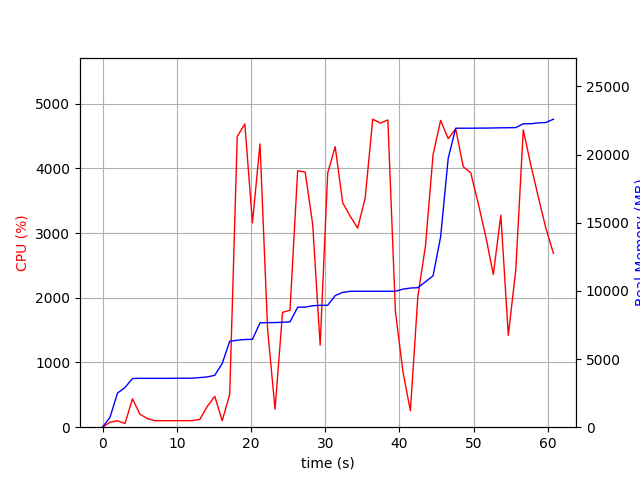

Source data for this figure (header and first rows):
elapsed_time, nproc, cpu, mem_real, mem_virtual
3.7670135498046875e-05, 1, 0.0, 6.988, 3186
1.007, 1, 76.5, 726.1, 1685
2.015, 1, 100.2, 2504, 4941
3.023, 2, 55.6, 2908, 5038
4.031, 1, 438.3, 3573, 9038
5.039, 1, 200.4, 3585, 9038
6.047, 1, 133.0, 3585, 9038
7.054, 1, 100.2, 3585, 9038
8.062, 1, 100.2, 3585, 9038
9.069, 1, 100.3, 3585, 9038
10.08, 1, 100.3, 3595, 9038
11.08, 1, 101.2, 3595, 9038
12.09, 1, 101.1, 3595, 9038
13.1, 1, 120.1, 3641, 9038
14.11, 1, 320.3, 3687, 9102
15.12, 1, 477.3, 3808, 9182
16.12, 1, 100.2, 4680, 12862
17.13, 1, 506.9, 6304, 13114
18.15, 1, 4491, 6382, 13114
19.17, 1, 4685, 6434, 13194
20.19, 1, 3158, 6448, 13194
21.21, 1, 4376, 7660, 14412
22.23, 1, 1518, 7674, 14412
23.24, 1, 277.6, 7679, 14572
24.25, 1, 1774, 7698, 14572
25.26, 1, 1808, 7730, 14572
26.28, 1, 3962, 8803, 15830
27.3, 1, 3941, 8815, 15830
28.31, 1, 3137, 8912, 15830
29.32, 1, 1267, 8944, 15830
30.33, 1, 3928, 8944, 15830
31.34, 1, 4334, 9656, 16410
32.35, 1, 3467, 9894, 16410
33.36, 1, 3260, 9972, 16410
34.37, 1, 3076, 9974, 16410
35.38, 1, 3539, 9974, 16410
36.4, 1, 4759, 9974, 16410
37.42, 1, 4699, 9974, 16410
38.44, 1, 4747, 9974, 16410
39.46, 1, 1786, 9978, 16410
40.47, 1, 860.9, 10128, 16602
41.47, 1, 254.1, 10210, 16602
42.48, 1, 2021, 10238, 16602
43.51, 1, 2808, 10672, 19162
44.53, 1, 4208, 11105, 19162
45.55, 1, 4740, 13965, 22786
46.57, 1, 4459, 19727, 26906
47.58, 1, 4609, 21937, 26906
48.6, 1, 4024, 21939, 26906
49.6, 1, 3930, 21939, 26906
50.63, 1, 3450, 21945, 26906
51.64, 1, 2942, 21949, 26906
52.65, 1, 2360, 21957, 26906
53.66, 1, 3276, 21967, 26906
54.67, 1, 1419, 21973, 26906
55.67, 1, 2436, 21983, 26906
56.68, 1, 4594, 22264, 27228
57.7, 1, 4052, 22266, 27228
58.71, 1, 3553, 22330, 27228
59.72, 1, 3075, 22358, 27228
... 1 more rows
